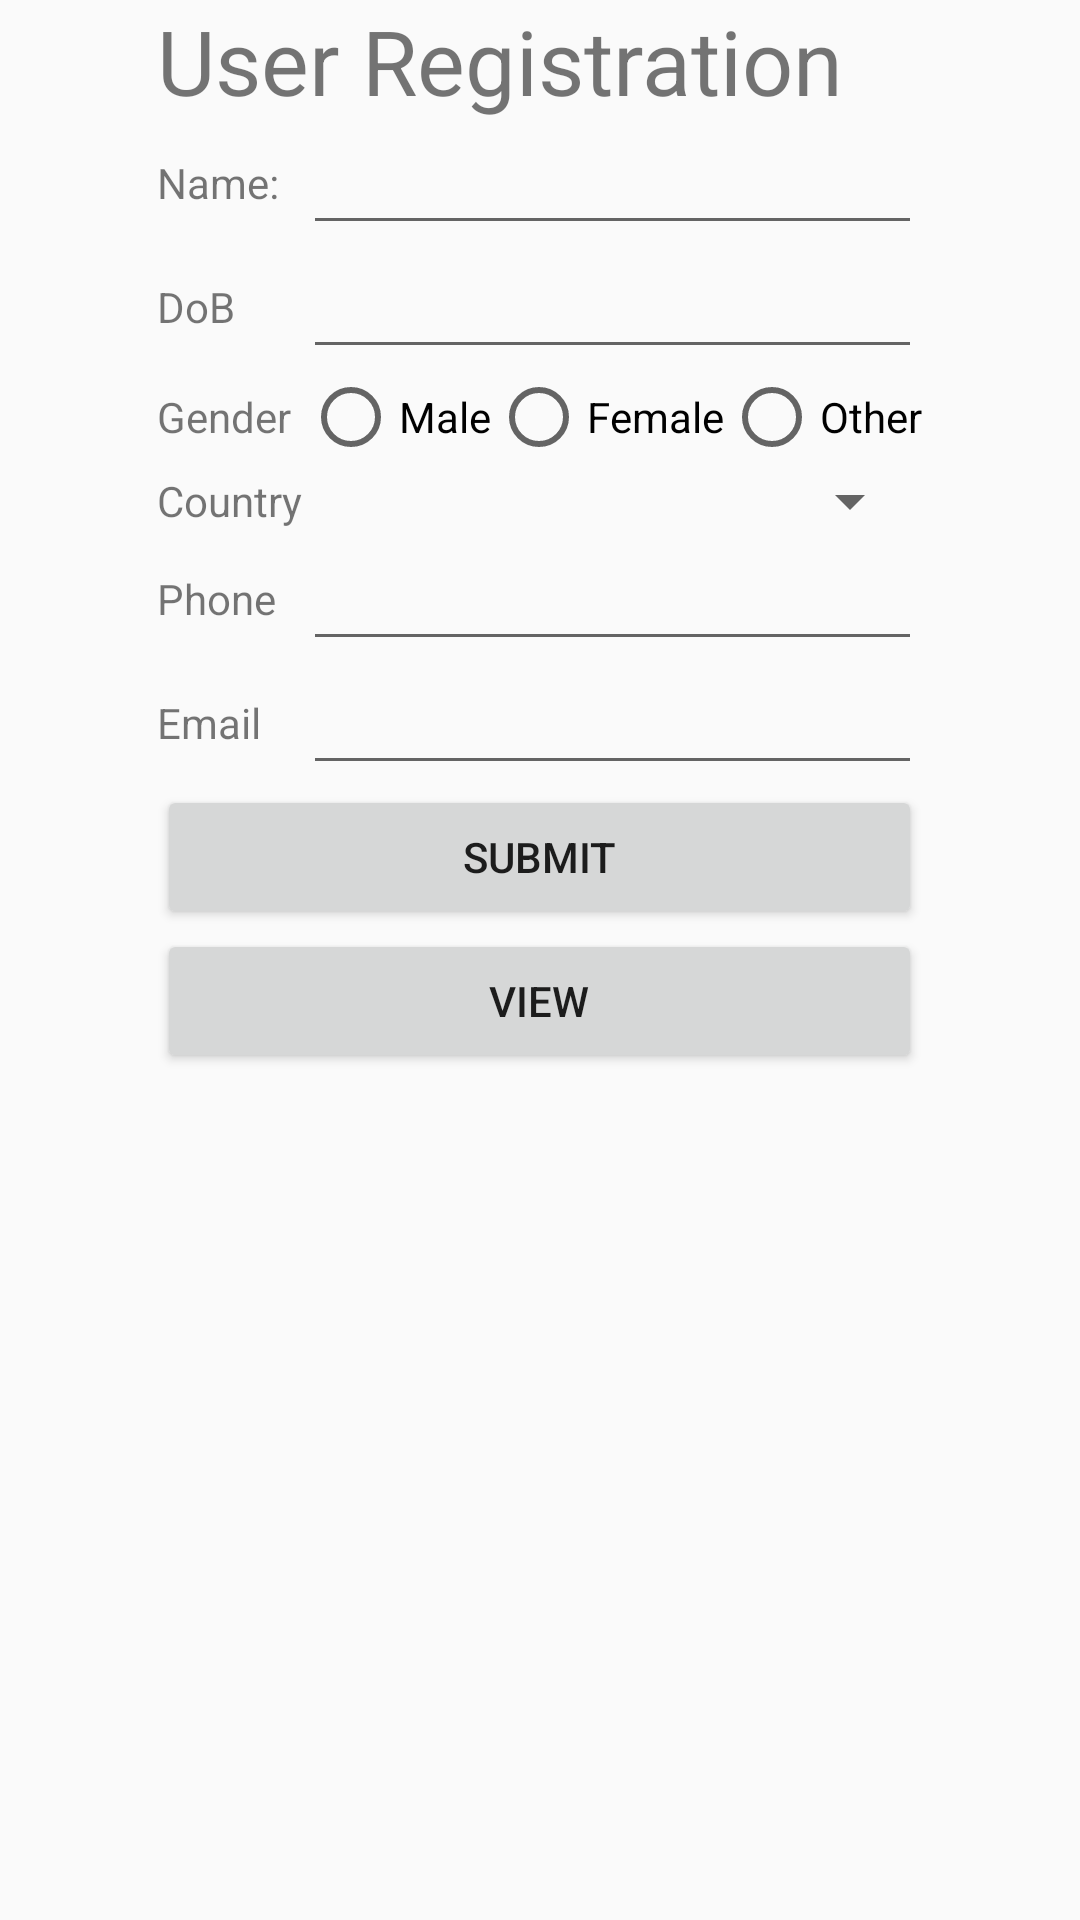

The Android layout XML behind this screen, and the referenced resources:
<!-- AndroidManifest.xml: application theme AppTheme -->
<!-- res/layout/activity_table_layout.xml -->
<?xml version="1.0" encoding="utf-8"?>
<ScrollView android:layout_width="match_parent"
    android:layout_height="match_parent"
    xmlns:android="http://schemas.android.com/apk/res/android">
<TableLayout
    android:layout_width="match_parent"
    android:layout_height="match_parent"
    xmlns:android="http://schemas.android.com/apk/res/android">

    <TableRow
        android:layout_width="wrap_content"
        android:layout_height="wrap_content"
        android:gravity="center">
        <TextView
            android:layout_width="wrap_content"
            android:layout_height="wrap_content"
            android:layout_span="2"
            android:textSize="30dp"
            android:text="User Registration"/>
    </TableRow>

    <TableRow
        android:layout_width="match_parent"
        android:layout_height="match_parent"
        android:gravity="center">

        <TextView
            android:layout_width="wrap_content"
            android:layout_height="wrap_content"
            android:text="Name:"/>

        <EditText
            android:id="@+id/Name"
            android:layout_width="wrap_content"
            android:layout_height="wrap_content"/>
    </TableRow>

    <TableRow
        android:layout_width="match_parent"
        android:layout_height="match_parent"
        android:gravity="center">

        <TextView
            android:layout_width="wrap_content"
            android:layout_height="wrap_content"
            android:text="DoB"/>

        <EditText
            android:id="@+id/DoB"
            android:layout_width="wrap_content"
            android:layout_height="wrap_content"
            android:focusable="false"/>
    </TableRow>

    <TableRow
        android:layout_width="match_parent"
        android:layout_height="match_parent"
        android:gravity="center">

        <TextView
            android:layout_width="wrap_content"
            android:layout_height="wrap_content"
            android:text="Gender"/>

        <RadioGroup
            android:id="@+id/RG"
            android:layout_width="match_parent"
            android:layout_height="wrap_content"
            android:orientation="horizontal">
            <RadioButton
                android:id="@+id/RBMale"
                android:layout_width="wrap_content"
                android:layout_height="wrap_content"
                android:text="Male"/>

            <RadioButton
                android:id="@+id/RBFemale"
                android:layout_width="wrap_content"
                android:layout_height="wrap_content"
                android:text="Female"/>

            <RadioButton
                android:id="@+id/RBOther"
                android:layout_width="wrap_content"
                android:layout_height="wrap_content"
                android:text="Other"/>
        </RadioGroup>
    </TableRow>

    <TableRow
        android:layout_width="match_parent"
        android:layout_height="match_parent"
        android:gravity="center">

        <TextView
            android:layout_width="wrap_content"
            android:layout_height="wrap_content"
            android:text="Country"/>

        <Spinner
            android:id="@+id/Spinner"
            android:layout_width="wrap_content"
            android:layout_height="wrap_content"/>

    </TableRow>

    <TableRow
        android:layout_width="match_parent"
        android:layout_height="match_parent"
        android:gravity="center">

        <TextView
            android:layout_width="wrap_content"
            android:layout_height="wrap_content"
            android:text="Phone"/>

        <EditText
            android:id="@+id/Phone"
            android:layout_width="wrap_content"
            android:layout_height="wrap_content"/>
    </TableRow>

    <TableRow
        android:layout_width="match_parent"
        android:layout_height="match_parent"
        android:gravity="center">

        <TextView
            android:layout_width="wrap_content"
            android:layout_height="wrap_content"
            android:text="Email"/>

        <EditText
            android:id="@+id/Email"
            android:layout_width="wrap_content"
            android:layout_height="wrap_content"/>
    </TableRow>

    <TableRow
        android:layout_width="match_parent"
        android:layout_height="match_parent"
        android:gravity="center">

        <Button
            android:id="@+id/btnSubmit"
            android:layout_width="wrap_content"
            android:layout_height="wrap_content"
            android:layout_span="2"
            android:text="Submit"/>

    </TableRow>

    <TableRow
        android:layout_width="match_parent"
        android:layout_height="match_parent"
        android:gravity="center">

        <Button
            android:id="@+id/btnView"
            android:layout_width="wrap_content"
            android:layout_height="wrap_content"
            android:layout_span="2"
            android:text="View"/>

    </TableRow>







</TableLayout>
</ScrollView>
<!-- resources referenced by this layout -->
<resources>
  <style name="AppTheme" parent="Theme.AppCompat.Light.DarkActionBar">
          
          <item name="colorPrimary">@color/colorPrimary</item>
          <item name="colorPrimaryDark">@color/colorPrimaryDark</item>
          <item name="colorAccent">@color/colorAccent</item>
      </style>
  <!-- not gathered from this repository: default colours our renderer supplied (Android Studio template values) -->
  <color name="colorPrimary">#FF6200EE</color>
  <color name="colorPrimaryDark">#FF3700B3</color>
  <color name="colorAccent">#FF03DAC5</color>
</resources>
